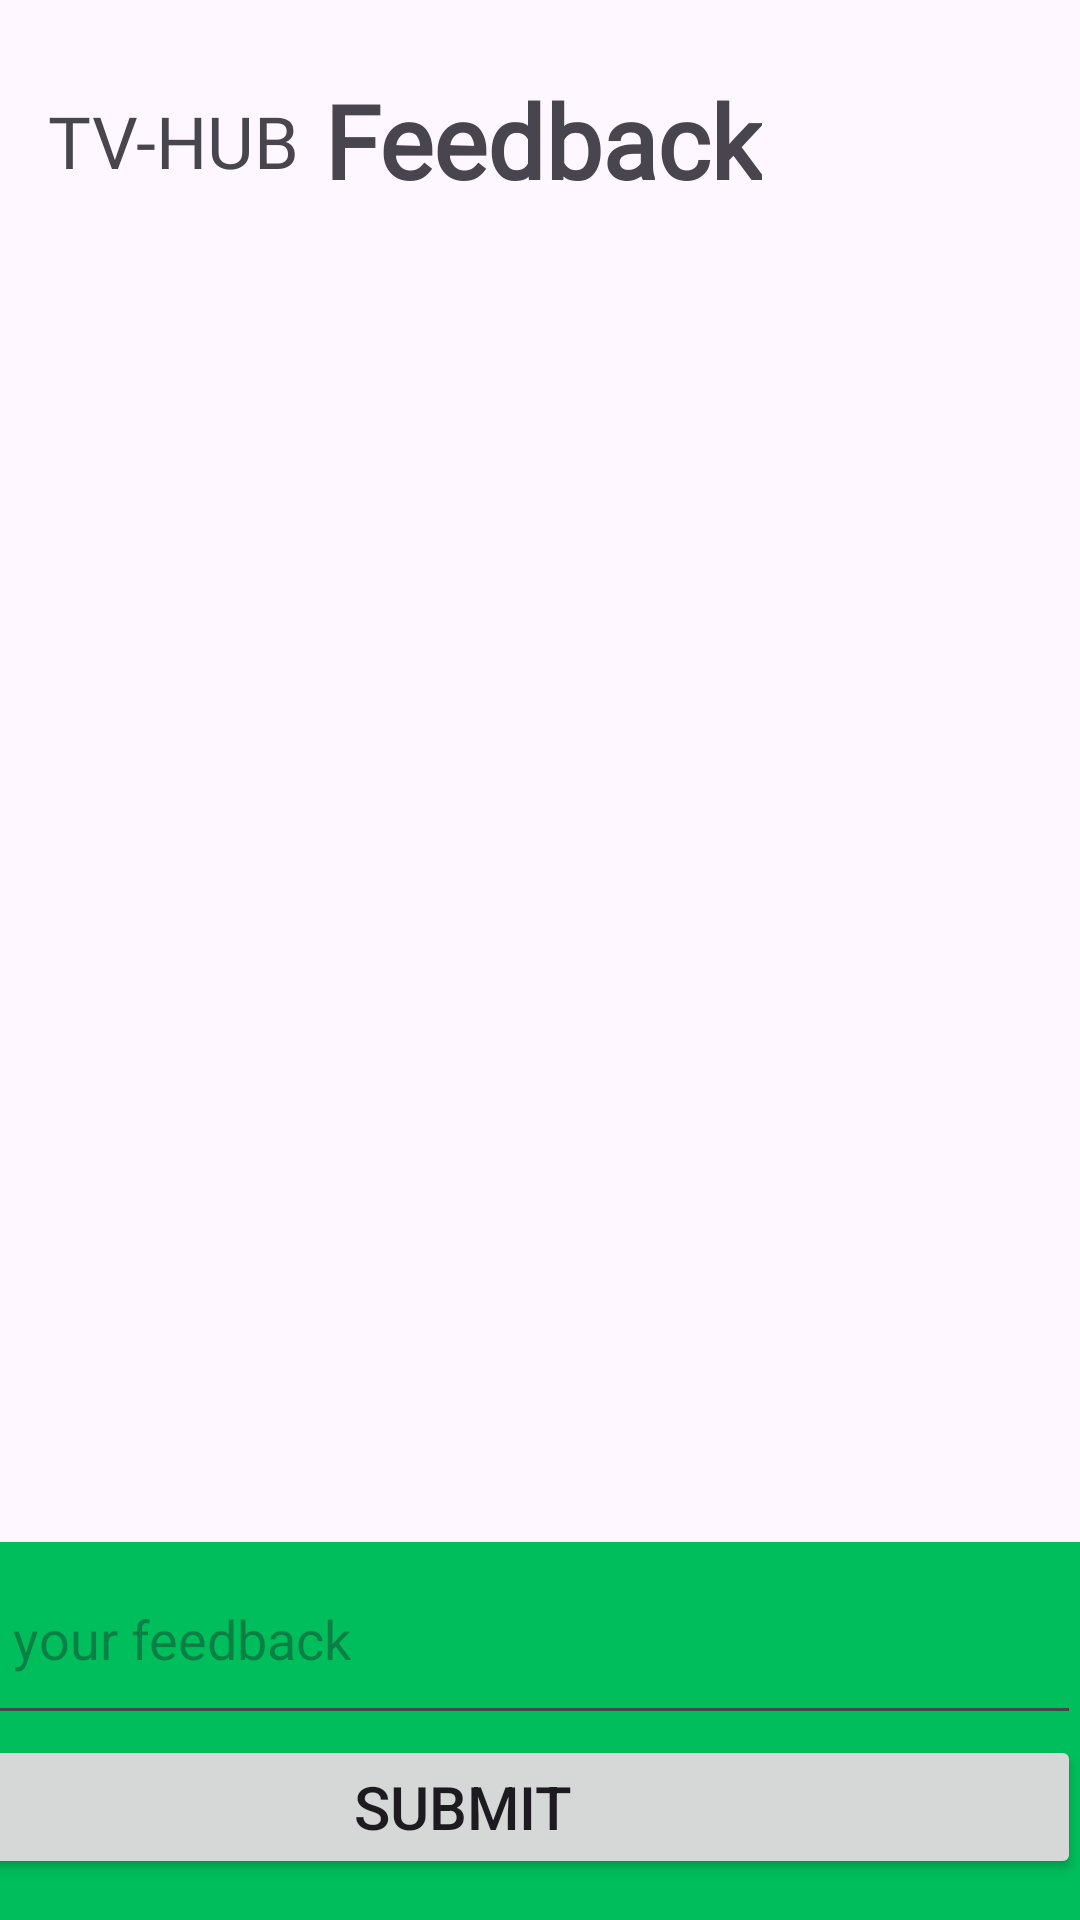

Reconstruct the res/layout file that produces this screen, plus the resources it refers to.
<!-- AndroidManifest.xml: application theme Theme.TVHUB -->
<!-- res/layout/fragment_feedback.xml -->
<?xml version="1.0" encoding="utf-8"?>
<androidx.constraintlayout.widget.ConstraintLayout xmlns:android="http://schemas.android.com/apk/res/android"
    xmlns:app="http://schemas.android.com/apk/res-auto"
    xmlns:tools="http://schemas.android.com/tools"
    android:id="@+id/frameLayout"
    android:layout_width="match_parent"
    android:layout_height="match_parent"
    tools:context=".ui.Feedback.FeedbackFragment" >

    <TextView
        android:id="@+id/textView19"
        android:layout_width="wrap_content"
        android:layout_height="wrap_content"
        android:layout_marginStart="16dp"
        android:fontFamily="@font/koho_regular"
        android:text="@string/app_name"
        android:textSize="24sp"
        app:layout_constraintBottom_toBottomOf="@+id/textView27"
        app:layout_constraintStart_toStartOf="parent"
        app:layout_constraintTop_toTopOf="@+id/textView27" />

    <TextView
        android:id="@+id/textView27"
        android:layout_width="wrap_content"
        android:layout_height="wrap_content"
        android:layout_marginStart="8dp"
        android:layout_marginTop="24dp"
        android:fontFamily="@font/koho_regular"
        android:text="@string/menu_feedback"
        android:textSize="34sp"
        android:textStyle="bold"
        app:layout_constraintStart_toEndOf="@+id/textView19"
        app:layout_constraintTop_toTopOf="parent" />

    <androidx.recyclerview.widget.RecyclerView
        android:id="@+id/recyclerView"
        android:layout_width="0dp"
        android:layout_height="0dp"
        android:layout_marginTop="8dp"
        android:layout_marginBottom="8dp"
        app:layout_constraintBottom_toTopOf="@+id/linearLayout2"
        app:layout_constraintEnd_toEndOf="parent"
        app:layout_constraintHorizontal_bias="1.0"
        app:layout_constraintStart_toStartOf="parent"
        app:layout_constraintTop_toBottomOf="@+id/textView27" />

    <LinearLayout
        android:id="@+id/linearLayout2"
        android:layout_width="412dp"
        android:layout_height="126dp"
        android:background="@color/green"
        android:backgroundTint="@color/green"
        android:orientation="vertical"
        app:layout_constraintBottom_toBottomOf="parent"
        app:layout_constraintEnd_toEndOf="parent"
        app:layout_constraintHorizontal_bias="1.0"
        app:layout_constraintStart_toStartOf="parent">

        <EditText
            android:id="@+id/feedback"
            android:layout_width="match_parent"
            android:layout_height="wrap_content"
            android:ems="10"
            android:hint="Add your feedback"
            android:inputType="text"
            android:padding="20dp" />

        <Button
            android:id="@+id/submitFeedback"
            android:layout_width="match_parent"
            android:layout_height="wrap_content"
            android:text="@string/submit"
            android:textSize="20sp" />
    </LinearLayout>

</androidx.constraintlayout.widget.ConstraintLayout>
<!-- resources referenced by this layout -->
<resources>
  <color name="green">#00BE5C</color>
  <string name="app_name">TV-HUB</string>
  <string name="menu_feedback">Feedback</string>
  <string name="submit">SUBMIT</string>
  <style name="Theme.TVHUB" parent="Base.Theme.TVHUB" />
  <style name="Base.Theme.TVHUB" parent="Theme.Material3.DayNight.NoActionBar">
          
           <item name="colorPrimary">@color/green1</item>
      </style>
  <color name="green1">#14326D53</color>
</resources>
